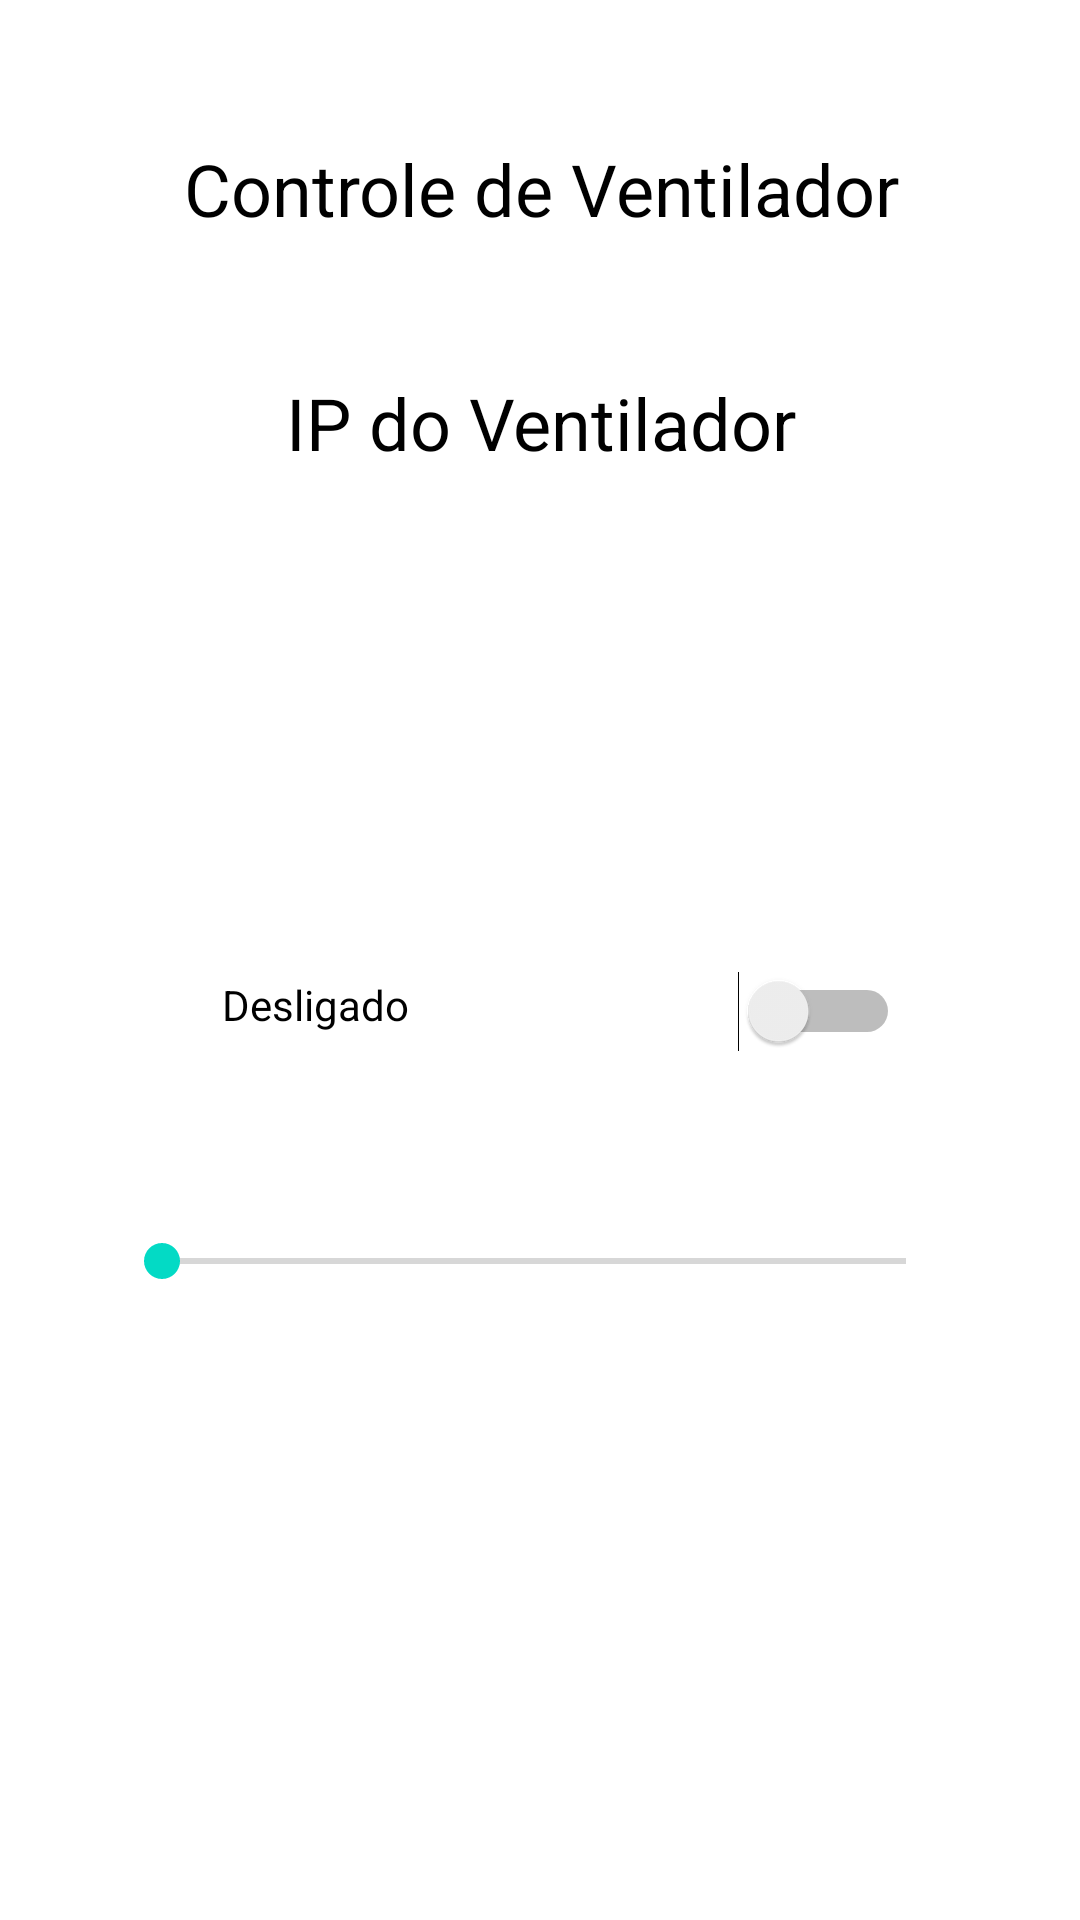

Write the Android layout XML for this screen, with the resource values it uses.
<!-- AndroidManifest.xml: application theme Theme.TCCFinal10 -->
<!-- res/layout/activity_controla_dispositivo.xml -->
<?xml version="1.0" encoding="utf-8"?>
<androidx.constraintlayout.widget.ConstraintLayout xmlns:android="http://schemas.android.com/apk/res/android"
    xmlns:app="http://schemas.android.com/apk/res-auto"
    xmlns:tools="http://schemas.android.com/tools"
    android:layout_width="match_parent"
    android:layout_height="match_parent"
    android:background="@drawable/green_energy"
    android:visibility="visible"
    tools:context=".ControlaDispositivo">


    <TextView
        android:id="@+id/tvIPControl"
        android:layout_width="378dp"
        android:layout_height="78dp"
        android:gravity="center"
        android:text="IP do Ventilador"
        android:textAlignment="center"
        android:textColor="@color/black"
        android:textSize="24sp"
        app:layout_constraintEnd_toEndOf="parent"
        app:layout_constraintHorizontal_bias="0.515"
        app:layout_constraintStart_toStartOf="parent"
        app:layout_constraintTop_toBottomOf="@+id/tvNomeControl" />

    <TextView
        android:id="@+id/tvNomeControl"
        android:layout_width="378dp"
        android:layout_height="78dp"
        android:layout_marginTop="24dp"
        android:gravity="center"
        android:text="Controle de Ventilador"
        android:textAlignment="center"
        android:textColor="@color/black"
        android:textSize="24sp"
        app:layout_constraintEnd_toEndOf="parent"
        app:layout_constraintHorizontal_bias="0.515"
        app:layout_constraintStart_toStartOf="parent"
        app:layout_constraintTop_toTopOf="parent" />

    <Switch
        android:id="@+id/swLigar"
        android:layout_width="112dp"
        android:layout_height="66dp"
        android:layout_marginTop="124dp"
        android:layout_marginEnd="60dp"
        android:textColor="@color/black"
        android:textColorHint="@color/black"
        app:layout_constraintEnd_toEndOf="parent"
        app:layout_constraintTop_toBottomOf="@+id/tvIPControl" />

    <TextView
        android:id="@+id/txtSeekBar"
        android:layout_width="72dp"
        android:layout_height="15dp"
        android:layout_marginTop="8dp"
        android:layout_marginEnd="100dp"
        android:gravity="center"
        android:text="0%"
        android:textAlignment="center"
        android:textColor="@color/white"
        app:layout_constraintEnd_toEndOf="@+id/skBarraVelocidade"
        app:layout_constraintTop_toBottomOf="@+id/skBarraVelocidade" />

    <TextView
        android:id="@+id/txtStatus"
        android:layout_width="142dp"
        android:layout_height="62dp"
        android:layout_marginTop="124dp"
        android:layout_marginEnd="12dp"
        android:gravity="center"
        android:text="Desligado"
        android:textAlignment="center"
        android:textColor="@color/black"
        app:layout_constraintEnd_toStartOf="@+id/swLigar"
        app:layout_constraintTop_toBottomOf="@+id/tvIPControl" />

    <TextView
        android:id="@+id/txtDownload"
        android:layout_width="281dp"
        android:layout_height="51dp"
        android:layout_marginTop="100dp"
        android:layout_marginEnd="36dp"
        android:gravity="center"
        android:text=""
        android:textAlignment="center"
        android:textColor="@color/white"
        app:layout_constraintEnd_toEndOf="parent"
        app:layout_constraintTop_toBottomOf="@+id/txtStatus" />

    <TextView
        android:id="@+id/txtTimer"
        android:layout_width="232dp"
        android:layout_height="35dp"
        android:layout_marginTop="44dp"
        android:layout_marginEnd="52dp"
        android:gravity="center"
        android:text=""
        android:textAlignment="center"

        android:textColor="@color/white"
        app:layout_constraintEnd_toEndOf="@+id/swLigar"
        app:layout_constraintTop_toBottomOf="@+id/tvIPControl" />

    <SeekBar
        android:id="@+id/skBarraVelocidade"
        android:layout_width="280dp"
        android:layout_height="29dp"
        android:layout_marginStart="4dp"
        android:layout_marginTop="36dp"
        app:layout_constraintStart_toStartOf="@+id/txtStatus"
        app:layout_constraintTop_toBottomOf="@+id/swLigar" />

    <Button
        android:id="@+id/btnTimeCancel"
        android:layout_width="87dp"
        android:layout_height="42dp"
        android:layout_marginStart="12dp"
        android:clickable="false"
        android:onClick="CancelClick"
        android:text="Cancelar"
        android:textSize="8sp"
        android:visibility="invisible"
        app:layout_constraintStart_toEndOf="@+id/txtTimer"
        app:layout_constraintTop_toTopOf="@+id/txtTimer" />

</androidx.constraintlayout.widget.ConstraintLayout>
<!-- resources referenced by this layout -->
<resources>
  <color name="black">#FF000000</color>
  <color name="white">#FFFFFFFF</color>
  <style name="Theme.TCCFinal10" parent="Theme.MaterialComponents.DayNight.DarkActionBar">
          
          <item name="colorPrimary">@color/purple_500</item>
          <item name="colorPrimaryVariant">@color/purple_700</item>
          <item name="colorOnPrimary">@color/white</item>
          
          <item name="colorSecondary">@color/teal_200</item>
          <item name="colorSecondaryVariant">@color/teal_700</item>
          <item name="colorOnSecondary">@color/black</item>
          
          <item name="android:statusBarColor" tools:targetApi="l">?attr/colorPrimaryVariant</item>
          
      </style>
  <color name="purple_500">#FF6200EE</color>
  <color name="purple_700">#FF3700B3</color>
  <color name="teal_200">#FF03DAC5</color>
  <color name="teal_700">#FF018786</color>
</resources>
